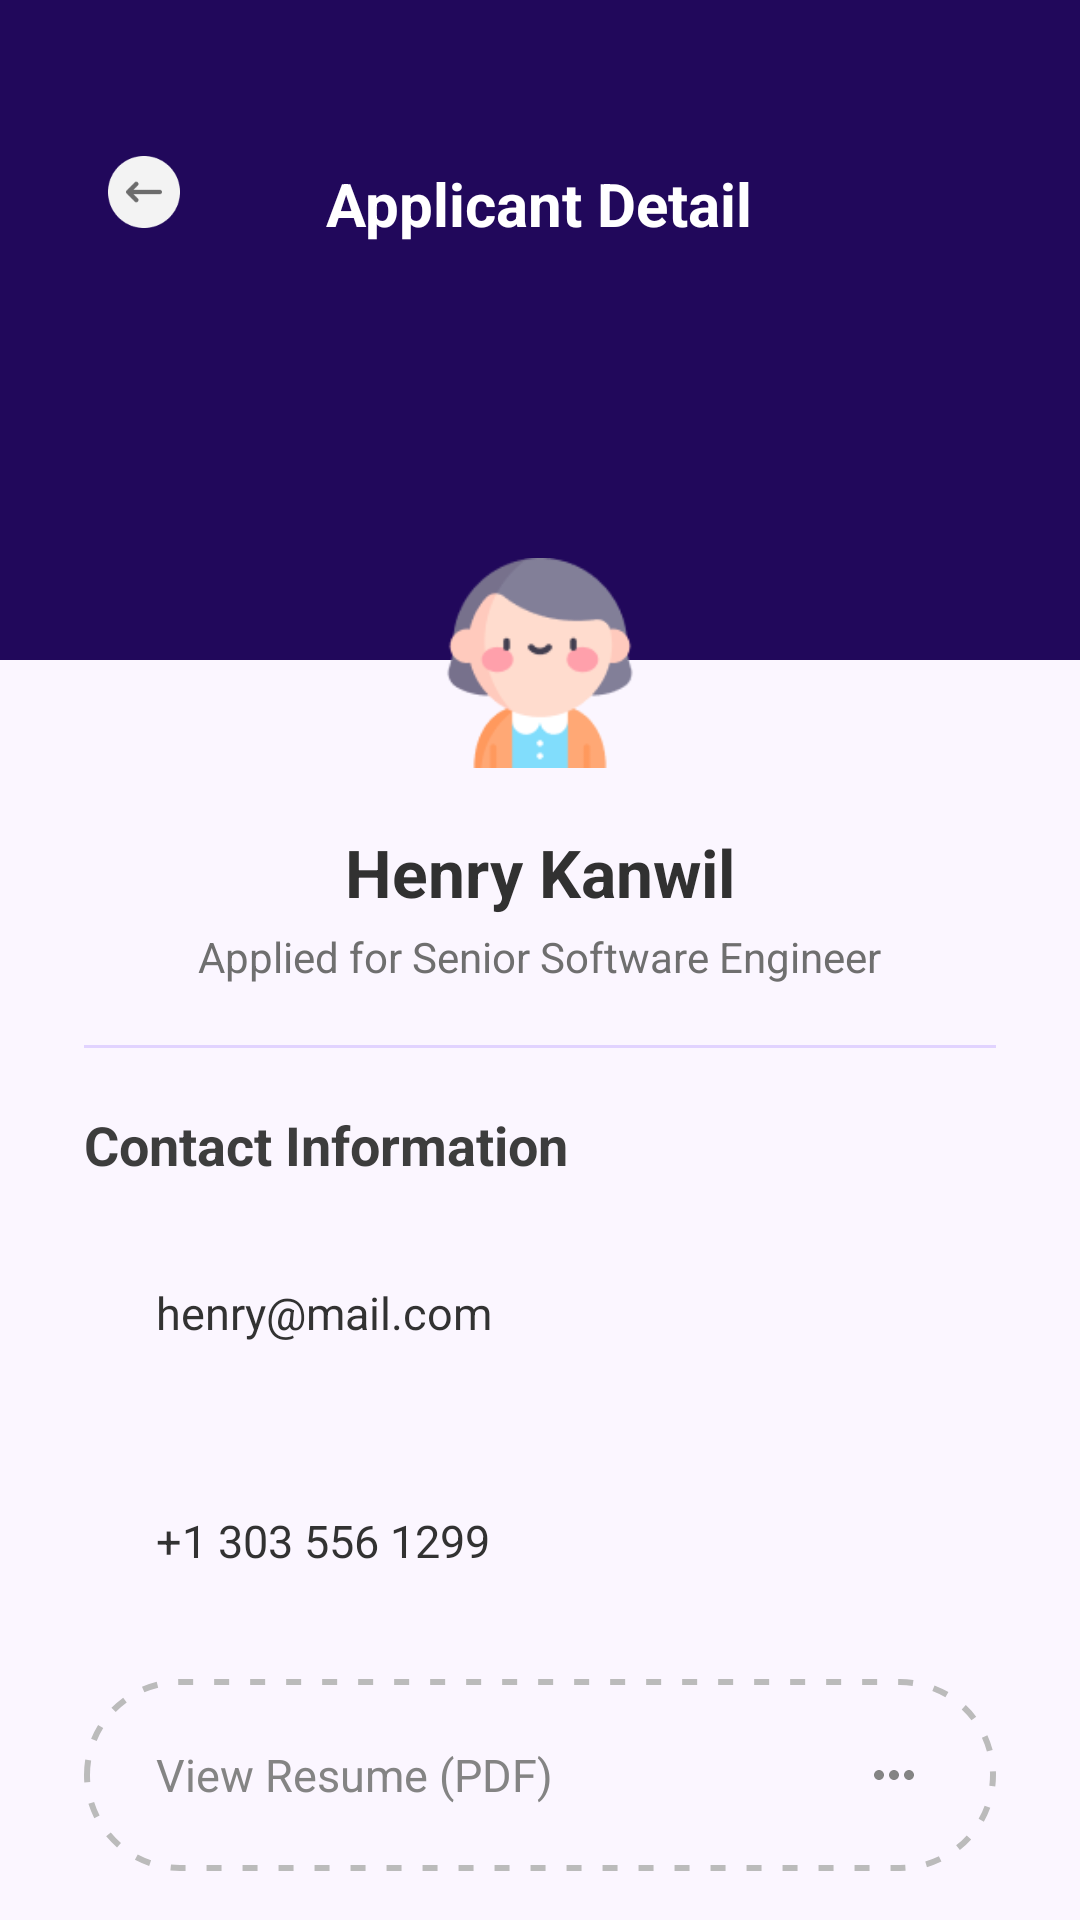

Write the Android layout XML for this screen, with the resource values it uses.
<!-- AndroidManifest.xml: activity theme Theme.Android_project -->
<!-- res/layout/activity_applicant_detail.xml -->
<?xml version="1.0" encoding="utf-8"?>
<FrameLayout xmlns:android="http://schemas.android.com/apk/res/android"
    android:layout_width="match_parent"
    android:layout_height="match_parent"
    android:background="@color/figmaPageBg">

    <LinearLayout
        android:layout_width="match_parent"
        android:layout_height="220dp"
        android:background="@color/figmaHeaderBg"
        android:orientation="vertical"
        android:paddingStart="28dp"
        android:paddingTop="44dp"
        android:paddingEnd="28dp">

        <RelativeLayout
            android:layout_width="match_parent"
            android:layout_height="48dp">

            <ImageButton
                android:id="@+id/btnBack"
                android:layout_width="40dp"
                android:layout_height="40dp"
                android:background="?attr/selectableItemBackgroundBorderless"
                android:contentDescription="Back"
                android:src="@drawable/ic_back" 
                android:scaleType="fitCenter" 
                android:padding="8dp" />

            <TextView
                android:layout_width="wrap_content"
                android:layout_height="wrap_content"
                android:layout_centerInParent="true"
                android:text="Applicant Detail"
                android:textColor="@color/white"
                android:textSize="20sp"
                android:textStyle="bold" />
        </RelativeLayout>
    </LinearLayout>

    <androidx.core.widget.NestedScrollView
        android:layout_width="match_parent"
        android:layout_height="match_parent"
        android:layout_marginTop="150dp"
        android:fillViewport="true">

        <LinearLayout
            android:layout_width="match_parent"
            android:layout_height="wrap_content"
            android:background="@drawable/bg_content_card"
            android:orientation="vertical"
            android:paddingStart="28dp"
            android:paddingTop="28dp"
            android:paddingEnd="28dp"
            android:paddingBottom="28dp">

            <ImageView
                android:id="@+id/imgApplicant"
                android:layout_width="86dp"
                android:layout_height="86dp"
                android:layout_gravity="center_horizontal"
                android:background="@drawable/bg_circle_gray"
                android:contentDescription="Applicant"
                android:padding="8dp"
                android:src="@drawable/ic_jobseeker" />

            <TextView
                android:id="@+id/tvApplicantName"
                android:layout_width="wrap_content"
                android:layout_height="wrap_content"
                android:layout_gravity="center_horizontal"
                android:layout_marginTop="12dp"
                android:text="Henry Kanwil"
                android:textColor="@color/figmaBodyText"
                android:textSize="22sp"
                android:textStyle="bold" />

            <TextView
                android:id="@+id/tvAppliedRole"
                android:layout_width="wrap_content"
                android:layout_height="wrap_content"
                android:layout_gravity="center_horizontal"
                android:layout_marginTop="4dp"
                android:text="Applied for Senior Software Engineer"
                android:textColor="@color/figmaSubtitle"
                android:textSize="14sp" />

            <View
                android:layout_width="match_parent"
                android:layout_height="1dp"
                android:layout_marginTop="20dp"
                android:background="@color/figmaInputBorder" />

            <TextView
                android:layout_width="wrap_content"
                android:layout_height="wrap_content"
                android:layout_marginTop="20dp"
                android:text="Contact Information"
                android:textColor="@color/figmaSectionTitle"
                android:textSize="18sp"
                android:textStyle="bold" />

            <TextView
                android:id="@+id/tvApplicantEmail"
                android:layout_width="match_parent"
                android:layout_height="64dp"
                android:layout_marginTop="12dp"
                android:background="@drawable/bg_input_figma"
                android:gravity="center_vertical"
                android:paddingStart="24dp"
                android:paddingEnd="24dp"
                android:text="henry@mail.com"
                android:textColor="@color/figmaInputText"
                android:textSize="15sp" />

            <TextView
                android:id="@+id/tvApplicantPhone"
                android:layout_width="match_parent"
                android:layout_height="64dp"
                android:layout_marginTop="12dp"
                android:background="@drawable/bg_input_figma"
                android:gravity="center_vertical"
                android:paddingStart="24dp"
                android:paddingEnd="24dp"
                android:text="+1 303 556 1299"
                android:textColor="@color/figmaInputText"
                android:textSize="15sp" />

            <LinearLayout
                android:id="@+id/btnViewResume"
                android:layout_width="match_parent"
                android:layout_height="64dp"
                android:layout_marginTop="14dp"
                android:background="@drawable/bg_upload_resume"
                android:gravity="center_vertical"
                android:orientation="horizontal"
                android:paddingStart="24dp"
                android:paddingEnd="24dp">

                <TextView
                    android:layout_width="0dp"
                    android:layout_height="wrap_content"
                    android:layout_weight="1"
                    android:text="View Resume (PDF)"
                    android:textColor="@color/figmaUploadText"
                    android:textSize="15sp" />

                <ImageView
                    android:layout_width="20dp"
                    android:layout_height="20dp"
                    android:contentDescription="Open resume"
                    android:src="@drawable/ic_more"
                    android:tint="@color/figmaUploadText" />
            </LinearLayout>

            <LinearLayout
                android:layout_width="match_parent"
                android:layout_height="wrap_content"
                android:layout_marginTop="22dp"
                android:orientation="horizontal">

                <Button
                    android:id="@+id/btnReject"
                    android:layout_width="0dp"
                    android:layout_height="60dp"
                    android:layout_marginEnd="8dp"
                    android:layout_weight="1"
                    android:background="@drawable/bg_btn_secondary"
                    android:stateListAnimator="@null"
                    android:text="REJECT"
                    android:textColor="@color/textPrimary"
                    android:textSize="14sp"
                    android:textStyle="bold" />

                <Button
                    android:id="@+id/btnShortlist"
                    android:layout_width="0dp"
                    android:layout_height="60dp"
                    android:layout_marginStart="8dp"
                    android:layout_weight="1"
                    android:background="@drawable/bg_figma_btn"
                    android:stateListAnimator="@null"
                    android:text="SHORTLIST"
                    android:textColor="@color/white"
                    android:textSize="14sp"
                    android:textStyle="bold" />
            </LinearLayout>
        </LinearLayout>
    </androidx.core.widget.NestedScrollView>
</FrameLayout>
<!-- resources referenced by this layout -->
<resources>
  <color name="figmaBodyText">#313131</color>
  <color name="figmaHeaderBg">#21085B</color>
  <color name="figmaInputBorder">#E1D3FF</color>
  <color name="figmaInputText">#323232</color>
  <color name="figmaPageBg">#FBF6FF</color>
  <color name="figmaSectionTitle">#3D3D3D</color>
  <color name="figmaSubtitle">#6F6F6F</color>
  <color name="figmaUploadText">#848484</color>
  <color name="textPrimary">#1A1A2E</color>
  <color name="white">#FFFFFFFF</color>
  <!-- drawable bg_btn_secondary (drawable) -->
  <?xml version="1.0" encoding="utf-8"?>
  <shape xmlns:android="http://schemas.android.com/apk/res/android"
      android:shape="rectangle">
      <solid android:color="@color/btnSecondary" />
      <corners android:radius="50dp" />
  </shape>
  <!-- drawable bg_figma_btn (drawable) -->
  <?xml version="1.0" encoding="utf-8"?>
  <shape xmlns:android="http://schemas.android.com/apk/res/android"
      android:shape="rectangle">
      <solid android:color="@color/figmaPrimaryBtn" />
      <corners android:radius="50dp" />
  </shape>
  <!-- drawable bg_upload_resume (drawable) -->
  <?xml version="1.0" encoding="utf-8"?>
  <shape xmlns:android="http://schemas.android.com/apk/res/android"
      android:shape="rectangle">
      <solid android:color="@android:color/transparent" />
      <stroke
          android:width="2dp"
          android:color="#BBBBBB"
          android:dashWidth="5dp"
          android:dashGap="7dp" />
      <corners android:radius="50dp" />
  </shape>
  <!-- drawable ic_back: png bitmap (drawable, 1879 bytes) -->
  <!-- drawable ic_jobseeker: png bitmap (drawable, 5193 bytes) -->
  <!-- drawable ic_more (drawable) -->
  <?xml version="1.0" encoding="utf-8"?>
  <vector xmlns:android="http://schemas.android.com/apk/res/android"
      android:width="28dp" android:height="28dp"
      android:viewportWidth="24" android:viewportHeight="24">
      <path android:fillColor="#888888"
          android:pathData="M6,10c-1.1,0 -2,0.9 -2,2s0.9,2 2,2 2,-0.9 2,-2 -0.9,-2 -2,-2zM18,10c-1.1,0 -2,0.9 -2,2s0.9,2 2,2 2,-0.9 2,-2 -0.9,-2 -2,-2zM12,10c-1.1,0 -2,0.9 -2,2s0.9,2 2,2 2,-0.9 2,-2 -0.9,-2 -2,-2z"/>
  </vector>
  <style name="Theme.Android_project" parent="Base.Theme.Android_project" />
  <color name="btnSecondary">#F3F3F3</color>
  <color name="figmaPrimaryBtn">#40189D</color>
  <style name="Base.Theme.Android_project" parent="Theme.Material3.DayNight.NoActionBar">
      </style>
</resources>
